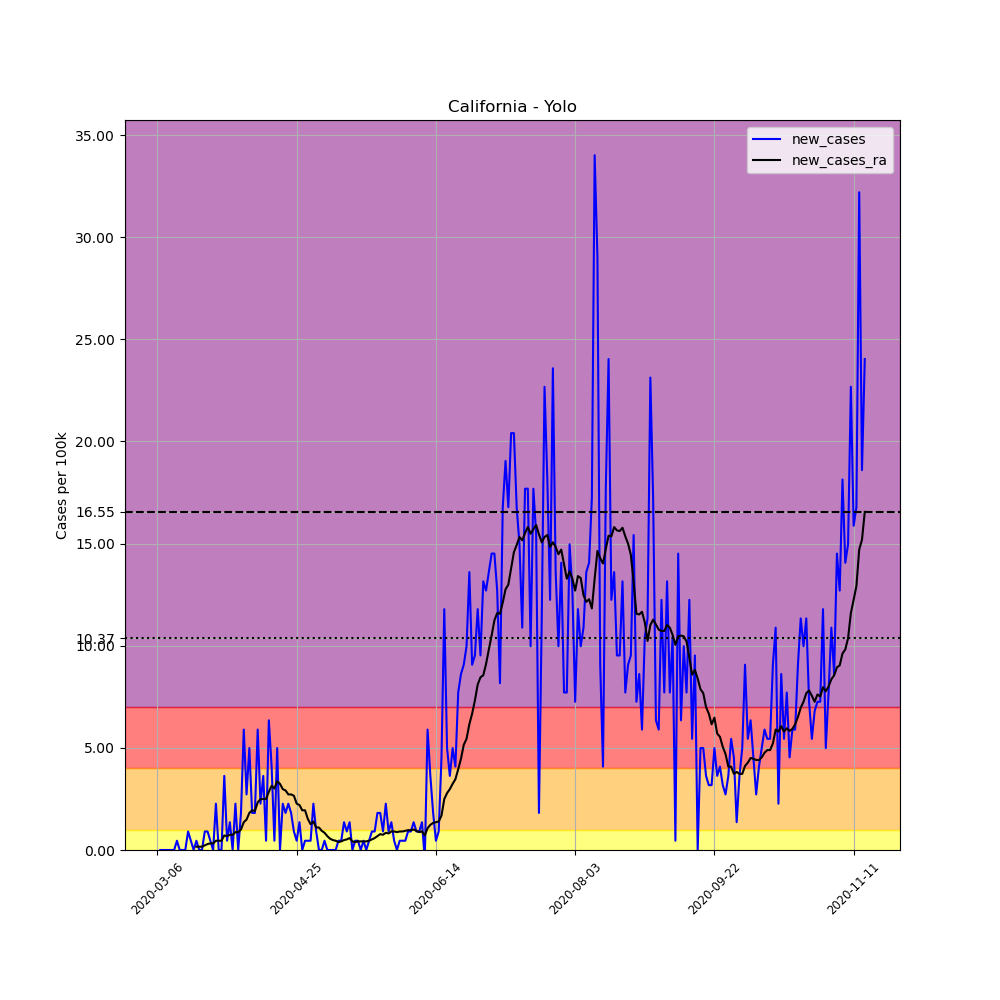

The data file committed next to this chart (first rows):
, date, county, state, fips, cases, deaths, COUNTY, STNAME, CTYNAME, POPESTIMATE2019, per_100k, new_cases, new_cases_ra
12811, 2020-03-06, Yolo, California, 6113, 1, 0, 113, California, Yolo, 220500, 0.4535, , 
12812, 2020-03-07, Yolo, California, 6113, 1, 0, 113, California, Yolo, 220500, 0.4535, 0.0, 
12813, 2020-03-08, Yolo, California, 6113, 1, 0, 113, California, Yolo, 220500, 0.4535, 0.0, 
12814, 2020-03-09, Yolo, California, 6113, 1, 0, 113, California, Yolo, 220500, 0.4535, 0.0, 
12815, 2020-03-10, Yolo, California, 6113, 1, 0, 113, California, Yolo, 220500, 0.4535, 0.0, 
12816, 2020-03-11, Yolo, California, 6113, 1, 0, 113, California, Yolo, 220500, 0.4535, 0.0, 
12817, 2020-03-12, Yolo, California, 6113, 1, 0, 113, California, Yolo, 220500, 0.4535, 0.0, 
12818, 2020-03-13, Yolo, California, 6113, 2, 0, 113, California, Yolo, 220500, 0.907, 0.4535, 
12819, 2020-03-14, Yolo, California, 6113, 2, 0, 113, California, Yolo, 220500, 0.907, 0.0, 
12820, 2020-03-15, Yolo, California, 6113, 2, 0, 113, California, Yolo, 220500, 0.907, 0.0, 
12821, 2020-03-16, Yolo, California, 6113, 2, 0, 113, California, Yolo, 220500, 0.907, 0.0, 
12822, 2020-03-17, Yolo, California, 6113, 4, 0, 113, California, Yolo, 220500, 1.814, 0.907, 
12823, 2020-03-18, Yolo, California, 6113, 5, 0, 113, California, Yolo, 220500, 2.268, 0.4535, 
12824, 2020-03-19, Yolo, California, 6113, 5, 0, 113, California, Yolo, 220500, 2.268, 0.0, 
12825, 2020-03-20, Yolo, California, 6113, 6, 0, 113, California, Yolo, 220500, 2.721, 0.4535, 0.162
12826, 2020-03-21, Yolo, California, 6113, 6, 0, 113, California, Yolo, 220500, 2.721, 0.0, 0.162
12827, 2020-03-22, Yolo, California, 6113, 6, 1, 113, California, Yolo, 220500, 2.721, 0.0, 0.162
12828, 2020-03-23, Yolo, California, 6113, 8, 1, 113, California, Yolo, 220500, 3.628, 0.907, 0.2268
12829, 2020-03-24, Yolo, California, 6113, 10, 1, 113, California, Yolo, 220500, 4.535, 0.907, 0.2915
12830, 2020-03-25, Yolo, California, 6113, 11, 1, 113, California, Yolo, 220500, 4.989, 0.4535, 0.3239
12831, 2020-03-26, Yolo, California, 6113, 11, 1, 113, California, Yolo, 220500, 4.989, 0.0, 0.3239
12832, 2020-03-27, Yolo, California, 6113, 16, 1, 113, California, Yolo, 220500, 7.256, 2.268, 0.4535
12833, 2020-03-28, Yolo, California, 6113, 16, 1, 113, California, Yolo, 220500, 7.256, 0.0, 0.4535
12834, 2020-03-29, Yolo, California, 6113, 16, 1, 113, California, Yolo, 220500, 7.256, 0.0, 0.4535
12835, 2020-03-30, Yolo, California, 6113, 24, 1, 113, California, Yolo, 220500, 10.88, 3.628, 0.7127
12836, 2020-03-31, Yolo, California, 6113, 25, 1, 113, California, Yolo, 220500, 11.34, 0.4535, 0.6803
12837, 2020-04-01, Yolo, California, 6113, 28, 1, 113, California, Yolo, 220500, 12.7, 1.361, 0.7451
12838, 2020-04-02, Yolo, California, 6113, 28, 1, 113, California, Yolo, 220500, 12.7, 0.0, 0.7451
12839, 2020-04-03, Yolo, California, 6113, 33, 1, 113, California, Yolo, 220500, 14.97, 2.268, 0.8746
12840, 2020-04-04, Yolo, California, 6113, 33, 1, 113, California, Yolo, 220500, 14.97, 0.0, 0.8746
12841, 2020-04-05, Yolo, California, 6113, 37, 1, 113, California, Yolo, 220500, 16.78, 1.814, 1.004
12842, 2020-04-06, Yolo, California, 6113, 50, 1, 113, California, Yolo, 220500, 22.68, 5.896, 1.361
12843, 2020-04-07, Yolo, California, 6113, 56, 2, 113, California, Yolo, 220500, 25.4, 2.721, 1.49
12844, 2020-04-08, Yolo, California, 6113, 67, 3, 113, California, Yolo, 220500, 30.39, 4.989, 1.814
12845, 2020-04-09, Yolo, California, 6113, 71, 3, 113, California, Yolo, 220500, 32.2, 1.814, 1.944
12846, 2020-04-10, Yolo, California, 6113, 75, 3, 113, California, Yolo, 220500, 34.01, 1.814, 1.911
12847, 2020-04-11, Yolo, California, 6113, 88, 3, 113, California, Yolo, 220500, 39.91, 5.896, 2.332
12848, 2020-04-12, Yolo, California, 6113, 93, 3, 113, California, Yolo, 220500, 42.18, 2.268, 2.494
12849, 2020-04-13, Yolo, California, 6113, 101, 4, 113, California, Yolo, 220500, 45.8, 3.628, 2.494
12850, 2020-04-14, Yolo, California, 6113, 102, 4, 113, California, Yolo, 220500, 46.26, 0.4535, 2.494
12851, 2020-04-15, Yolo, California, 6113, 116, 7, 113, California, Yolo, 220500, 52.61, 6.349, 2.851
12852, 2020-04-16, Yolo, California, 6113, 125, 7, 113, California, Yolo, 220500, 56.69, 4.082, 3.142
12853, 2020-04-17, Yolo, California, 6113, 126, 8, 113, California, Yolo, 220500, 57.14, 0.4535, 3.013
12854, 2020-04-18, Yolo, California, 6113, 137, 8, 113, California, Yolo, 220500, 62.13, 4.989, 3.369
12855, 2020-04-19, Yolo, California, 6113, 137, 9, 113, California, Yolo, 220500, 62.13, 0.0, 3.239
12856, 2020-04-20, Yolo, California, 6113, 142, 10, 113, California, Yolo, 220500, 64.4, 2.268, 2.98
12857, 2020-04-21, Yolo, California, 6113, 146, 10, 113, California, Yolo, 220500, 66.21, 1.814, 2.915
12858, 2020-04-22, Yolo, California, 6113, 151, 12, 113, California, Yolo, 220500, 68.48, 2.268, 2.721
12859, 2020-04-23, Yolo, California, 6113, 155, 12, 113, California, Yolo, 220500, 70.29, 1.814, 2.721
12860, 2020-04-24, Yolo, California, 6113, 157, 13, 113, California, Yolo, 220500, 71.2, 0.907, 2.656
12861, 2020-04-25, Yolo, California, 6113, 158, 13, 113, California, Yolo, 220500, 71.66, 0.4535, 2.268
12862, 2020-04-26, Yolo, California, 6113, 161, 14, 113, California, Yolo, 220500, 73.02, 1.361, 2.203
12863, 2020-04-27, Yolo, California, 6113, 161, 16, 113, California, Yolo, 220500, 73.02, 0.0, 1.944
12864, 2020-04-28, Yolo, California, 6113, 162, 16, 113, California, Yolo, 220500, 73.47, 0.4535, 1.944
12865, 2020-04-29, Yolo, California, 6113, 163, 16, 113, California, Yolo, 220500, 73.92, 0.4535, 1.523
12866, 2020-04-30, Yolo, California, 6113, 164, 16, 113, California, Yolo, 220500, 74.38, 0.4535, 1.263
12867, 2020-05-01, Yolo, California, 6113, 169, 16, 113, California, Yolo, 220500, 76.64, 2.268, 1.393
12868, 2020-05-02, Yolo, California, 6113, 171, 18, 113, California, Yolo, 220500, 77.55, 0.907, 1.101
12869, 2020-05-03, Yolo, California, 6113, 171, 18, 113, California, Yolo, 220500, 77.55, 0.0, 1.101
12870, 2020-05-04, Yolo, California, 6113, 171, 19, 113, California, Yolo, 220500, 77.55, 0.0, 0.9394
... 195 more rows
